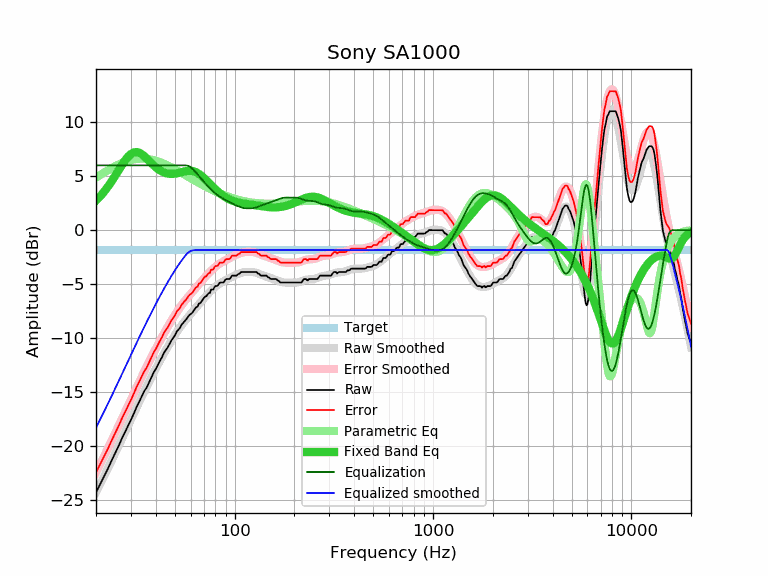

Source data for this figure (header and first rows):
frequency, raw, error, smoothed, error_smoothed, equalization, parametric_eq, equalized_raw, equalized_smoothed, target
20, -24.32, -22.47, -24.33, -22.47, 6.00, 2.74, -18.32, -18.33, -1.85
21, -23.55, -21.70, -23.55, -21.70, 6.00, 3.14, -17.55, -17.55, -1.85
22, -22.82, -20.97, -22.80, -20.95, 6.00, 3.57, -16.82, -16.80, -1.85
23, -22.10, -20.25, -22.07, -20.22, 6.00, 4.04, -16.10, -16.07, -1.85
24, -21.34, -19.49, -21.37, -19.51, 6.00, 4.53, -15.34, -15.37, -1.85
25, -20.67, -18.82, -20.68, -18.83, 6.00, 5.04, -14.67, -14.68, -1.85
26, -20.02, -18.17, -20.01, -18.16, 6.00, 5.54, -14.02, -14.01, -1.85
27, -19.33, -17.48, -19.37, -17.52, 6.00, 6.02, -13.33, -13.37, -1.85
28, -18.74, -16.89, -18.75, -16.90, 6.00, 6.45, -12.74, -12.75, -1.85
29, -18.18, -16.33, -18.15, -16.30, 6.00, 6.81, -12.18, -12.15, -1.85
30, -17.60, -15.75, -17.57, -15.72, 6.00, 7.06, -11.60, -11.57, -1.85
31, -17.02, -15.17, -17.01, -15.16, 6.00, 7.20, -11.02, -11.01, -1.85
32, -16.42, -14.57, -16.47, -14.62, 6.00, 7.24, -10.42, -10.47, -1.85
33, -15.93, -14.08, -15.96, -14.10, 6.00, 7.17, -9.93, -9.96, -1.85
34, -15.42, -13.57, -15.46, -13.61, 6.00, 7.04, -9.42, -9.46, -1.85
35, -14.93, -13.08, -14.98, -13.13, 6.00, 6.86, -8.93, -8.98, -1.85
36, -14.61, -12.76, -14.52, -12.67, 6.00, 6.65, -8.61, -8.52, -1.85
37, -14.13, -12.28, -14.08, -12.23, 6.00, 6.43, -8.13, -8.08, -1.85
38, -13.67, -11.82, -13.66, -11.81, 6.00, 6.22, -7.67, -7.66, -1.85
39, -13.22, -11.37, -13.25, -11.40, 6.00, 6.02, -7.22, -7.25, -1.85
40, -12.89, -11.04, -12.86, -11.01, 6.00, 5.84, -6.89, -6.86, -1.85
41, -12.49, -10.64, -12.48, -10.63, 6.00, 5.68, -6.49, -6.48, -1.85
42, -12.11, -10.26, -12.12, -10.27, 6.00, 5.54, -6.11, -6.12, -1.85
43, -11.79, -9.94, -11.78, -9.92, 6.00, 5.44, -5.79, -5.78, -1.85
44, -11.38, -9.53, -11.44, -9.59, 6.00, 5.35, -5.38, -5.44, -1.85
45, -11.11, -9.26, -11.12, -9.27, 6.00, 5.28, -5.11, -5.12, -1.85
46, -10.87, -9.02, -10.82, -8.96, 6.00, 5.24, -4.87, -4.82, -1.85
47, -10.54, -8.69, -10.52, -8.67, 6.00, 5.22, -4.54, -4.52, -1.85
48, -10.22, -8.37, -10.24, -8.39, 6.00, 5.21, -4.22, -4.24, -1.85
49, -9.99, -8.14, -9.97, -8.12, 6.00, 5.21, -3.99, -3.97, -1.85
50, -9.76, -7.91, -9.72, -7.87, 6.00, 5.23, -3.76, -3.72, -1.85
51, -9.41, -7.56, -9.48, -7.62, 6.00, 5.26, -3.41, -3.48, -1.85
52, -9.23, -7.38, -9.25, -7.39, 6.00, 5.30, -3.23, -3.25, -1.85
53, -9.08, -7.23, -9.03, -7.18, 6.00, 5.34, -3.08, -3.03, -1.85
54, -8.76, -6.91, -8.82, -6.97, 6.00, 5.38, -2.76, -2.82, -1.85
55, -8.61, -6.76, -8.63, -6.77, 6.00, 5.41, -2.61, -2.63, -1.85
56, -8.43, -6.58, -8.44, -6.59, 6.00, 5.45, -2.43, -2.44, -1.85
57, -8.28, -6.43, -8.26, -6.41, 6.00, 5.48, -2.28, -2.26, -1.85
58, -8.09, -6.24, -8.09, -6.24, 5.97, 5.50, -2.12, -2.12, -1.85
59, -7.89, -6.04, -7.93, -6.07, 5.91, 5.51, -1.98, -2.01, -1.85
60, -7.78, -5.93, -7.77, -5.91, 5.83, 5.50, -1.95, -1.94, -1.85
61, -7.68, -5.83, -7.61, -5.76, 5.72, 5.49, -1.96, -1.90, -1.85
62, -7.49, -5.64, -7.46, -5.61, 5.59, 5.46, -1.90, -1.87, -1.85
63, -7.31, -5.46, -7.31, -5.46, 5.46, 5.41, -1.85, -1.85, -1.85
64, -7.14, -5.29, -7.17, -5.31, 5.31, 5.36, -1.83, -1.85, -1.85
65, -7.11, -5.26, -7.02, -5.17, 5.17, 5.29, -1.94, -1.85, -1.85
66, -6.81, -4.96, -6.88, -5.03, 5.03, 5.21, -1.78, -1.85, -1.85
67, -6.78, -4.93, -6.74, -4.89, 4.89, 5.13, -1.89, -1.85, -1.85
68, -6.61, -4.76, -6.60, -4.75, 4.75, 5.03, -1.86, -1.85, -1.85
69, -6.45, -4.60, -6.47, -4.61, 4.61, 4.93, -1.84, -1.85, -1.85
70, -6.29, -4.44, -6.33, -4.48, 4.48, 4.83, -1.81, -1.85, -1.85
71, -6.16, -4.31, -6.21, -4.35, 4.35, 4.72, -1.81, -1.85, -1.85
72, -6.13, -4.28, -6.08, -4.23, 4.23, 4.61, -1.90, -1.85, -1.85
73, -5.97, -4.12, -5.96, -4.11, 4.11, 4.50, -1.86, -1.85, -1.85
74, -5.84, -3.99, -5.85, -3.99, 3.99, 4.39, -1.85, -1.85, -1.85
75, -5.83, -3.98, -5.73, -3.88, 3.88, 4.28, -1.95, -1.85, -1.85
76, -5.53, -3.68, -5.63, -3.77, 3.77, 4.17, -1.76, -1.85, -1.85
77, -5.51, -3.66, -5.53, -3.67, 3.67, 4.07, -1.84, -1.85, -1.85
78, -5.51, -3.66, -5.43, -3.58, 3.58, 3.97, -1.93, -1.85, -1.85
79, -5.30, -3.45, -5.34, -3.49, 3.49, 3.87, -1.81, -1.85, -1.85
... 553 more rows
